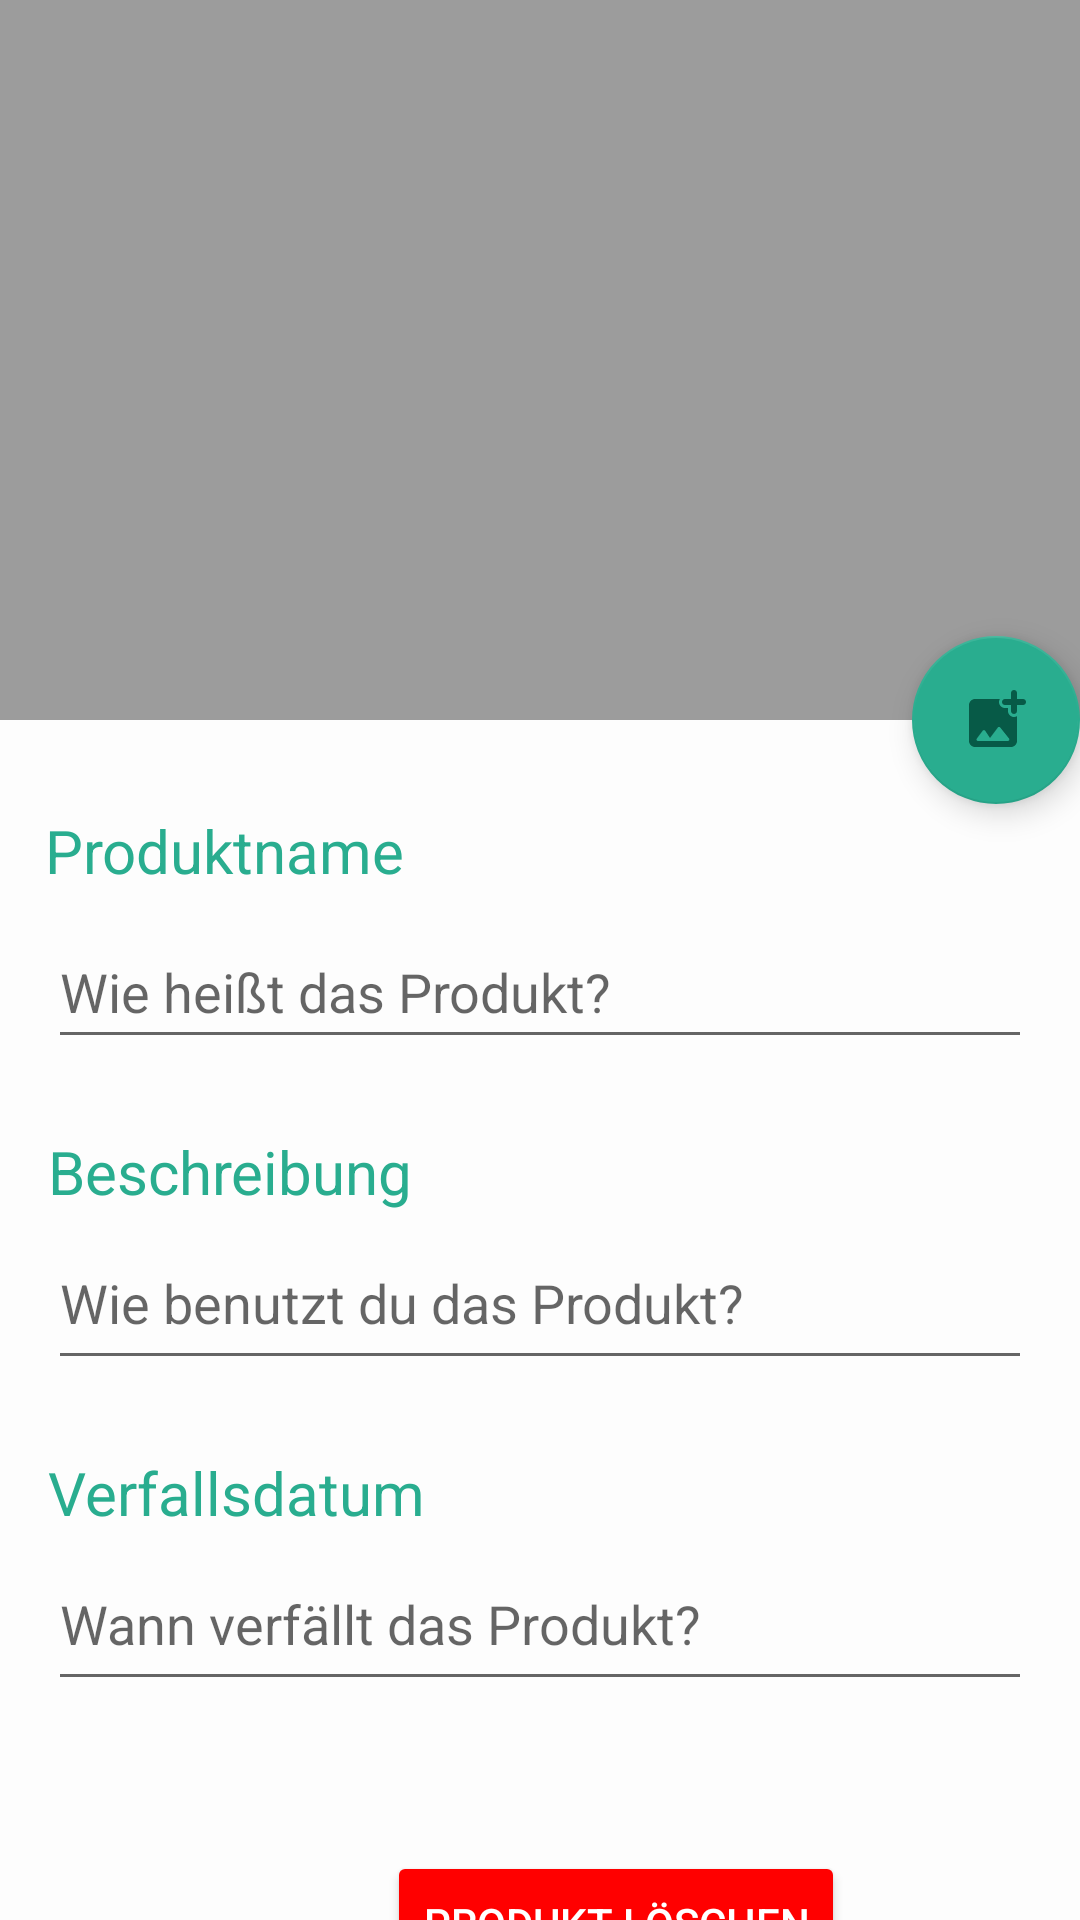

Reconstruct the res/layout file that produces this screen, plus the resources it refers to.
<!-- AndroidManifest.xml: application theme DayTheme -->
<!-- res/layout/activity_edit.xml -->
<?xml version="1.0" encoding="utf-8"?>
<androidx.coordinatorlayout.widget.CoordinatorLayout
    android:id="@+id/coordinatorLayout"
    xmlns:android="http://schemas.android.com/apk/res/android"
    xmlns:app="http://schemas.android.com/apk/res-auto"
    xmlns:tools="http://schemas.android.com/tools"
    android:layout_width="match_parent"
    tools:context=".Details"
    android:layout_height="match_parent"
    android:background="?attr/background_custom"
    android:fitsSystemWindows="true">

    <com.google.android.material.appbar.AppBarLayout
        android:id="@+id/appbar"
        android:layout_width="match_parent"
        android:layout_height="240dp"
        android:fitsSystemWindows="true"
        android:theme="@style/ThemeOverlay.AppCompat.Dark.ActionBar">

        <com.google.android.material.appbar.CollapsingToolbarLayout
            android:id="@+id/collapsing_toolbar"
            android:layout_width="match_parent"
            android:layout_height="match_parent"
            android:fitsSystemWindows="true"
            app:contentScrim="?attr/colorPrimary"
            app:layout_scrollFlags="scroll|exitUntilCollapsed|snap">

            <ImageView
                android:contentDescription="@string/picture"
                android:id="@+id/mImage"
                android:layout_width="match_parent"
                android:layout_height="match_parent"
                android:fitsSystemWindows="true"
                android:scaleType="centerCrop"
                app:layout_collapseMode="parallax"/>

            <View
                android:layout_width="match_parent"
                android:layout_height="80dp"
                android:layout_gravity="top"
                android:fitsSystemWindows="true"/>

            <View
                android:layout_width="match_parent"
                android:layout_height="240dp"
                android:layout_gravity="bottom"
                android:background="@drawable/scrim"/>

            <androidx.appcompat.widget.Toolbar
                android:id="@+id/toolbar"
                android:layout_width="match_parent"
                android:layout_height="?attr/actionBarSize"
                app:layout_collapseMode="pin" />

        </com.google.android.material.appbar.CollapsingToolbarLayout>

    </com.google.android.material.appbar.AppBarLayout>

    <include layout="@layout/content_edit"/>

    <com.google.android.material.floatingactionbutton.FloatingActionButton
        android:id="@+id/addImageButton"
        android:layout_width="wrap_content"
        android:layout_height="wrap_content"
        android:layout_margin="@dimen/fab_margin"
        android:clickable="true"
        android:src="@drawable/ic_round_add_photo_alternate_24"
        app:backgroundTint="@color/colorAccent"
        app:fabSize="normal"
        app:layout_anchor="@+id/appbar"
        app:layout_anchorGravity="bottom|right|end"
        android:focusable="true" />

</androidx.coordinatorlayout.widget.CoordinatorLayout>
<!-- res/layout/content_edit.xml (included above) -->
<?xml version="1.0" encoding="utf-8"?>
<androidx.constraintlayout.widget.ConstraintLayout xmlns:android="http://schemas.android.com/apk/res/android"
    android:fitsSystemWindows="true"
    xmlns:app="http://schemas.android.com/apk/res-auto"
    android:layout_width="match_parent"
    android:layout_height="match_parent"
    xmlns:tools="http://schemas.android.com/tools"
    app:layout_behavior="@string/appbar_scrolling_view_behavior"
    tools:context=".Edit"
    tools:showIn="@layout/activity_edit"
    android:background="?attr/background_custom">

    <androidx.core.widget.NestedScrollView
        android:layout_width="match_parent"
        android:layout_height="match_parent"
        tools:layout_editor_absoluteX="-145dp"
        tools:layout_editor_absoluteY="0dp">

        <androidx.constraintlayout.widget.ConstraintLayout
            android:layout_width="match_parent"
            android:layout_height="900dp">

            <Button
                android:id="@+id/delete_button"
                android:layout_width="wrap_content"
                android:layout_height="wrap_content"
                android:layout_marginStart="113dp"
                android:layout_marginTop="50dp"
                android:text="@string/delete"
                android:theme="@style/buttonStyle"
                app:layout_constraintStart_toStartOf="@+id/noteVerfallsdatum"
                app:layout_constraintTop_toBottomOf="@+id/noteVerfallsdatum" />

            <EditText
                android:id="@+id/noteDetails"
                android:layout_width="0dp"
                android:layout_height="wrap_content"
                android:layout_marginStart="16dp"
                android:layout_marginTop="8dp"
                android:layout_marginEnd="16dp"
                android:autofillHints="beschreibung"
                android:ems="10"
                android:gravity="start|top"
                android:hint="@string/noteBeschreibung"
                android:inputType="textMultiLine"
                android:minHeight="48dp"
                android:textColor="?attr/textColorPrimary"
                app:layout_constraintEnd_toEndOf="parent"
                app:layout_constraintHorizontal_bias="1.0"
                app:layout_constraintStart_toStartOf="parent"
                app:layout_constraintTop_toBottomOf="@+id/beschreibung" />

            <EditText
                android:id="@+id/noteVerfallsdatum"
                android:layout_width="0dp"
                android:layout_height="wrap_content"
                android:layout_marginStart="16dp"
                android:layout_marginTop="8dp"
                android:layout_marginEnd="16dp"
                android:autofillHints="verfallsdatum"
                android:ems="10"
                android:gravity="start|top"
                android:hint="@string/noteVerfallsdatum"
                android:inputType="textMultiLine"
                android:minHeight="48dp"
                android:textColor="?attr/textColorPrimary"
                app:layout_constraintEnd_toEndOf="parent"
                app:layout_constraintHorizontal_bias="1.0"
                app:layout_constraintStart_toStartOf="parent"
                app:layout_constraintTop_toBottomOf="@+id/verfallsdatum" />


            <EditText
                android:id="@+id/noteTitle"
                android:layout_width="0dp"
                android:layout_height="wrap_content"
                android:layout_marginStart="16dp"
                android:layout_marginTop="8dp"
                android:layout_marginEnd="16dp"
                android:autofillHints="produktname"
                android:ems="10"
                android:hint="@string/noteTitle"
                android:inputType="text"
                android:minHeight="48dp"
                android:textColor="?attr/textColorPrimary"
                app:layout_constraintEnd_toEndOf="parent"
                app:layout_constraintHorizontal_bias="0.0"
                app:layout_constraintStart_toStartOf="parent"
                app:layout_constraintTop_toBottomOf="@+id/titel_titel" />

            <TextView
                android:id="@+id/verfallsdatum"
                android:layout_width="wrap_content"
                android:layout_height="wrap_content"
                android:layout_marginStart="16dp"
                android:layout_marginTop="24dp"
                android:text="@string/verfallsdatum"
                android:textColor="?attr/textColorAccent"
                android:textSize="20sp"
                app:layout_constraintStart_toStartOf="parent"
                app:layout_constraintTop_toBottomOf="@+id/noteDetails" />

            <TextView
                android:id="@+id/beschreibung"
                android:layout_width="wrap_content"
                android:layout_height="wrap_content"
                android:layout_marginStart="16dp"
                android:layout_marginTop="24dp"
                android:text="@string/beschreibung"
                android:textColor="?attr/textColorAccent"
                android:textSize="20sp"
                app:layout_constraintStart_toStartOf="parent"
                app:layout_constraintTop_toBottomOf="@+id/noteTitle" />

            <TextView
                android:id="@+id/titel_titel"
                android:layout_width="wrap_content"
                android:layout_height="wrap_content"
                android:layout_marginStart="15dp"
                android:layout_marginTop="30dp"
                android:text="@string/titel_titel"
                android:textColor="?attr/textColorAccent"
                android:textSize="20sp"
                app:layout_constraintStart_toStartOf="parent"
                app:layout_constraintTop_toTopOf="parent" />


        </androidx.constraintlayout.widget.ConstraintLayout>
    </androidx.core.widget.NestedScrollView>
</androidx.constraintlayout.widget.ConstraintLayout>
<!-- resources referenced by this layout -->
<resources>
  <color name="colorAccent">#29ad8f</color>
  <!-- drawable ic_round_add_photo_alternate_24 (drawable) -->
  <vector xmlns:android="http://schemas.android.com/apk/res/android"
      android:width="24dp"
      android:height="24dp"
      android:viewportWidth="24"
      android:viewportHeight="24"
      android:tint="@color/colorAccentDark">
    <path
        android:fillColor="@color/colorAccent"
        android:pathData="M21.02,5H19V2.98c0,-0.54 -0.44,-0.98 -0.98,-0.98h-0.03c-0.55,0 -0.99,0.44 -0.99,0.98V5h-2.01c-0.54,0 -0.98,0.44 -0.99,0.98v0.03c0,0.55 0.44,0.99 0.99,0.99H17v2.01c0,0.54 0.44,0.99 0.99,0.98h0.03c0.54,0 0.98,-0.44 0.98,-0.98V7h2.02c0.54,0 0.98,-0.44 0.98,-0.98v-0.04c0,-0.54 -0.44,-0.98 -0.98,-0.98zM16,9.01V8h-1.01c-0.53,0 -1.03,-0.21 -1.41,-0.58 -0.37,-0.38 -0.58,-0.88 -0.58,-1.44 0,-0.36 0.1,-0.69 0.27,-0.98H5c-1.1,0 -2,0.9 -2,2v12c0,1.1 0.9,2 2,2h12c1.1,0 2,-0.9 2,-2v-8.28c-0.3,0.17 -0.64,0.28 -1.02,0.28 -1.09,-0.01 -1.98,-0.9 -1.98,-1.99zM15.96,19H6c-0.41,0 -0.65,-0.47 -0.4,-0.8l1.98,-2.63c0.21,-0.28 0.62,-0.26 0.82,0.02L10,18l2.61,-3.48c0.2,-0.26 0.59,-0.27 0.79,-0.01l2.95,3.68c0.26,0.33 0.03,0.81 -0.39,0.81z"/>
  
  </vector>
  <!-- drawable scrim (drawable) -->
  <shape xmlns:android="http://schemas.android.com/apk/res/android"
      android:shape="rectangle">
      <gradient
          android:angle="90"
          android:endColor="#60000000"
          android:startColor="#60000000"/>
  
  
  </shape>
  <string name="beschreibung">Beschreibung</string>
  <string name="delete">Produkt löschen</string>
  <string name="noteBeschreibung">Wie benutzt du das Produkt?</string>
  <string name="noteTitle">Wie heißt das Produkt?</string>
  <string name="noteVerfallsdatum">Wann verfällt das Produkt?</string>
  <string name="picture">picture</string>
  <string name="titel_titel">Produktname</string>
  <string name="verfallsdatum">Verfallsdatum</string>
  <style name="buttonStyle" parent="Widget.AppCompat.Button.Colored">
          <item name="colorButtonNormal">@color/red</item>
          <item name="android:textColor">@color/white</item>
      </style>
  <style name="DayTheme" parent="Theme.AppCompat.DayNight.NoActionBar">
          <item name="colorPrimary">@color/colorPrimary</item>
          <item name="colorPrimaryDark">@color/colorPrimaryDark</item>
          <item name="colorAccent">@color/colorAccent</item>
          <item name="android:windowBackground">@color/colorBackground</item>
          <item name="android:textColorPrimary">@color/colorText</item>
  
          <item name="background_custom">@color/colorBackground</item>
          <item name="toolbarBackground">@color/colorToolbarBackground</item>
          <item name="textColorPrimary">@color/colorText</item>
          <item name="textColorSecondary">@color/colorTextSecondary</item>
          <item name="textColorAccent">@color/colorAccent</item>
          <item name="cardColor">@color/cardColor</item>
      </style>
  <color name="colorAccentDark">#075A47</color>
  <color name="red">#FF0000</color>
  <color name="white">#fff</color>
  <color name="colorPrimary">#FAFAFA</color>
  <color name="colorPrimaryDark">#828282</color>
  <color name="colorBackground">#fdfdfd</color>
  <color name="colorText">#212121</color>
  <color name="colorToolbarBackground">#fdfdfd</color>
  <color name="colorTextSecondary">#212121</color>
  <color name="cardColor">#fdfdfd</color>
</resources>
